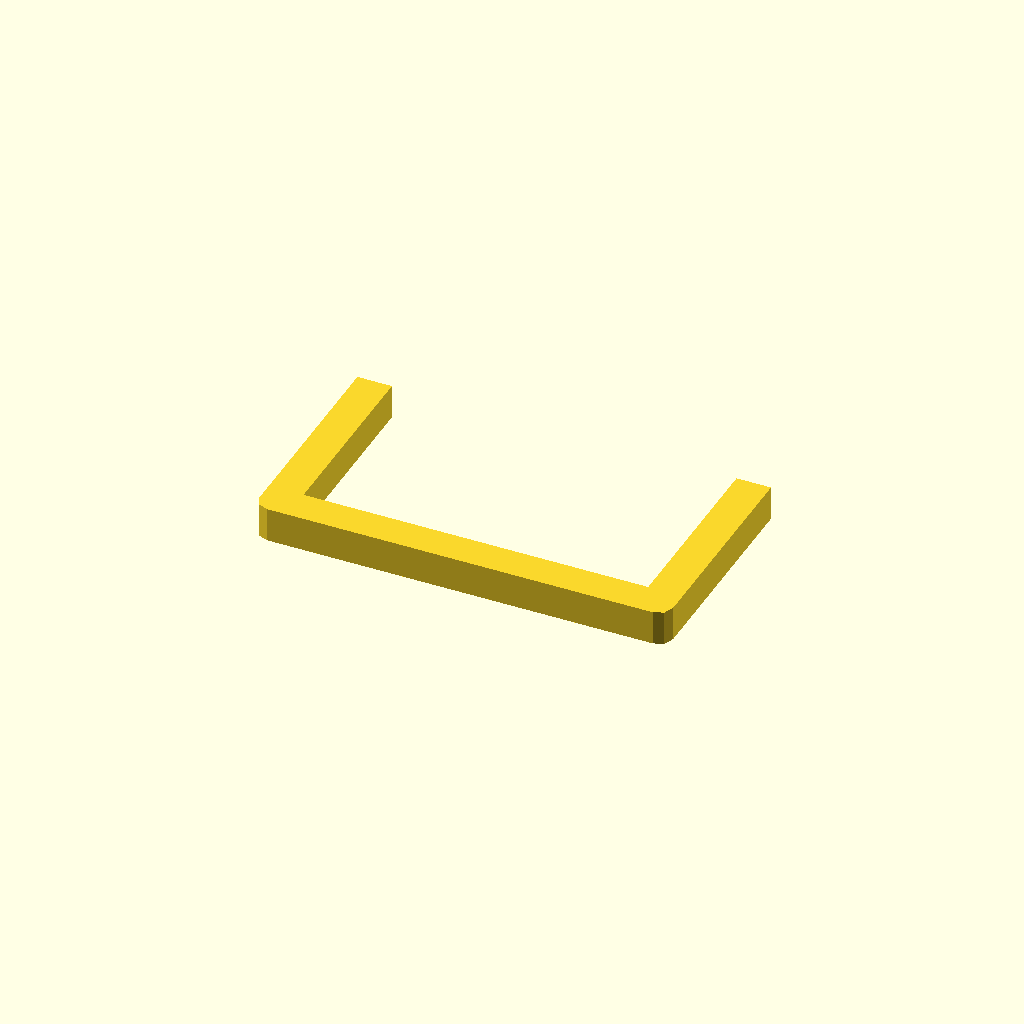
Cell 1 — every parameter at its default value.
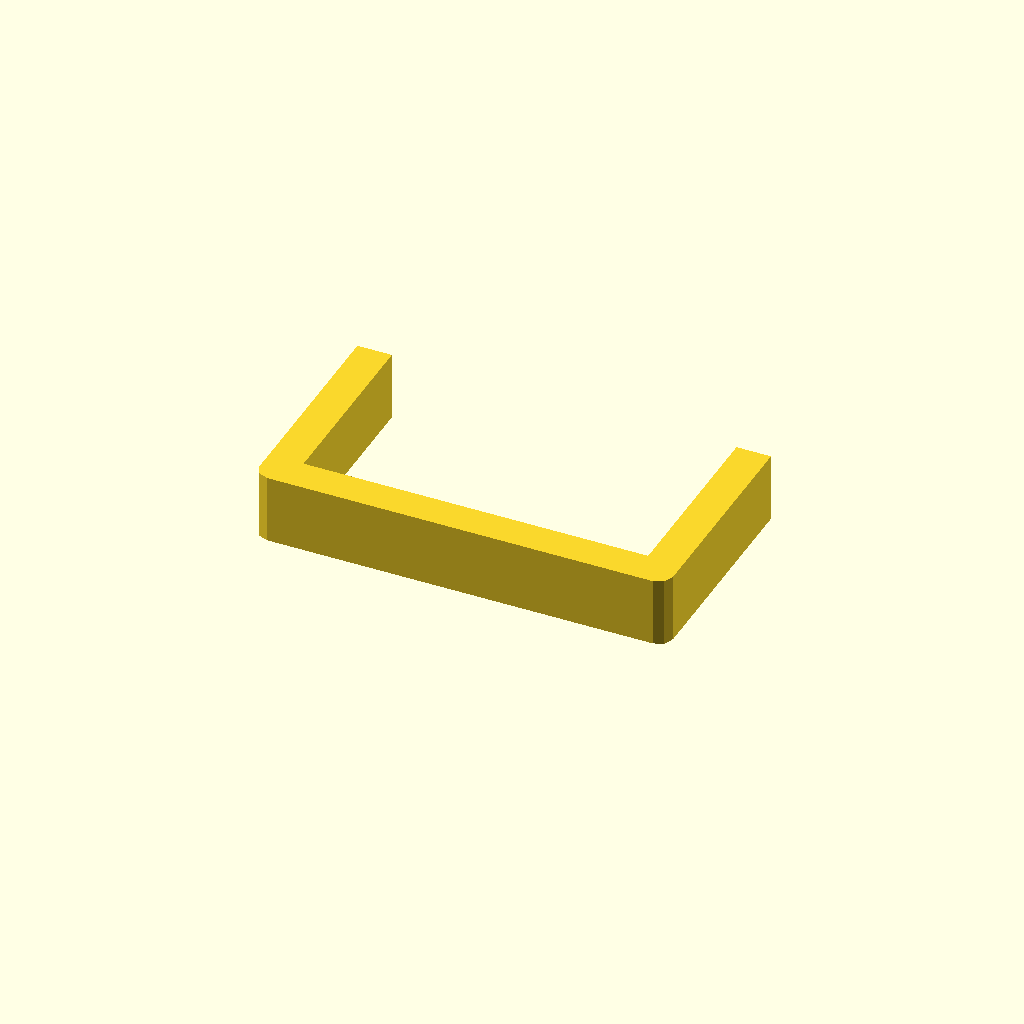
Cell 2: the same model with profile_height = 20.
All cells are drawn from one camera (rotation 55°, 0°, 25°, orthographic, colour scheme Cornfield), so only the parameter changes between them.
Source of the model, optional_data/data/sketch1/sinkframes/part_0054.scad:
$fn = 32;

// ----------------------------------------------------------------------
// Heat sink frame: 120 x 65 mm frame, 10 mm walls
// ----------------------------------------------------------------------

// --- parameters (mm) ---
profile_height = 10;      // extrusion height
profile_points = 12;      // points of the closed outline

profile = [[0, 4], [1.172, 1.172], [4, 0], [116, 0], [118.828, 1.172], [120, 4], [120, 65], [110, 65], [110, 10], [10, 10], [10, 65], [0, 65]];  // single closed polygon, 12 points, counter clockwise

// --- the one profile operation ---
linear_extrude(height = profile_height) polygon(points = profile);
Customizer parameters (derived from the source; name, type, default, range or options):
profile_height: number, default 10
profile_points: number, default 12
